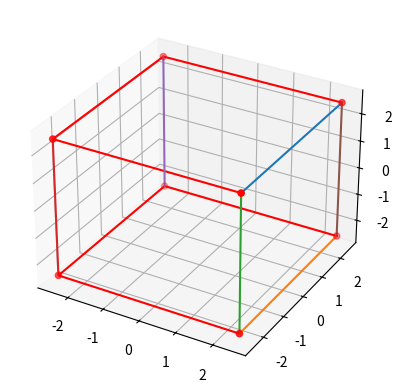

This chart was generated by the following Python code:
import matplotlib.pyplot as plt
from mpl_toolkits.mplot3d import Axes3D
from mpl_toolkits.mplot3d.art3d import Poly3DCollection, Line3DCollection
import numpy as np


def cubeCorners(edgeSize):
    """
    get edge size and return 8 cube corners
    when the center of the cube is on (0,0,0)
    :param edgeSize:
    :return: cube corners
    """
    a = [edgeSize / 2, -edgeSize / 2, edgeSize / 2]
    b = [-edgeSize / 2, -edgeSize / 2, edgeSize / 2]
    c = [-edgeSize / 2, edgeSize / 2, edgeSize / 2]
    d = [edgeSize / 2, edgeSize / 2, edgeSize / 2]
    e = [edgeSize / 2, -edgeSize / 2, -edgeSize / 2]
    f = [-edgeSize / 2, -edgeSize / 2, -edgeSize / 2]
    g = [-edgeSize / 2, edgeSize / 2, -edgeSize / 2]
    h = [edgeSize / 2, edgeSize / 2, -edgeSize / 2]

    return np.array([a, b, c, d, e, f, g, h])


fig_orthographic = plt.figure()
ax = fig_orthographic.add_subplot(111, projection='3d')
corners = cubeCorners(5)

side1 = np.vstack((corners[0, :], corners[3, :]))
side2 = np.vstack((corners[4, :], corners[7, :]))
side3 = np.vstack((corners[0, :], corners[4, :]))
side4 = np.vstack((corners[1, :], corners[5, :]))
side5 = np.vstack((corners[2, :], corners[6, :]))
side6 = np.vstack((corners[3, :], corners[7, :]))

ax.scatter(corners[:, 0], corners[:, 1], corners[:, 2], c='r')
ax.plot(corners[0:4, 0], corners[0:4, 1], corners[0:4, 2], c='r')
ax.plot(corners[4:8, 0], corners[4:8, 1], corners[4:8, 2], c='r')
ax.plot(side1[:, 0], side1[:, 1], side1[:, 2])
ax.plot(side2[:, 0], side2[:, 1], side2[:, 2])
ax.plot(side3[:, 0], side3[:, 1], side3[:, 2])
ax.plot(side4[:, 0], side4[:, 1], side4[:, 2])
ax.plot(side5[:, 0], side5[:, 1], side5[:, 2])
ax.plot(side6[:, 0], side6[:, 1], side6[:, 2])

plt.show()

print('hi')
